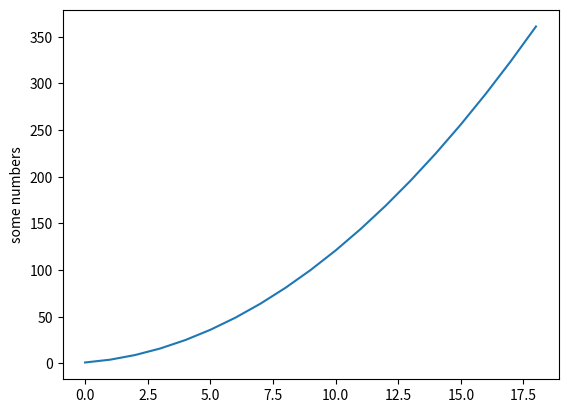

Recreate this plot in Python.
# import matplotlib.pyplot as plt; plt.rcdefaults()
# import numpy as np
# import matplotlib.pyplot as plt
 
# objects = ('Python', 'C++', 'Java', 'Perl', 'Scala', 'Lisp')
# y_pos = np.arange(len(objects))
# performance = [1,8,6,4,2,1]
 
# plt.bar(y_pos, performance, align='center', alpha=0.5)
# plt.xticks(y_pos, objects)
# plt.ylabel('Usage')
# plt.title('Programming language usage')
 
# plt.show()

import matplotlib.pyplot as plt
plt.plot([i**2 for i in range(1, 20)])
plt.ylabel('some numbers')
plt.show()